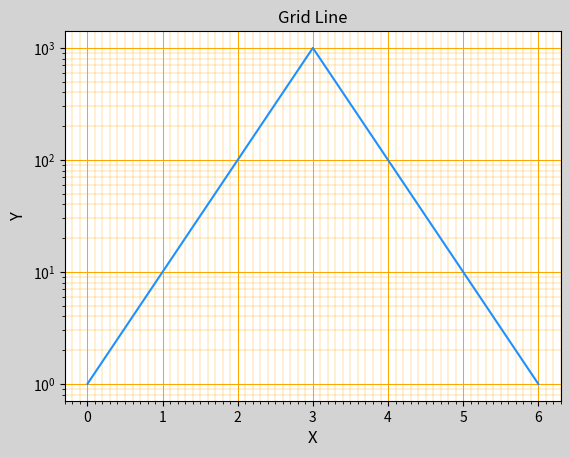

The matplotlib source for this figure:
import matplotlib.pyplot as mp

mp.figure("Grid Line", facecolor="lightgray")

mp.title("Grid Line", fontsize=12)

mp.xlabel('X', fontsize=12)

mp.ylabel('Y', fontsize=12)

mp.tick_params(labelsize=10)

ax = mp.gca()

ax.xaxis.set_major_locator(mp.MultipleLocator())

ax.xaxis.set_minor_locator(mp.MultipleLocator(0.1))

ax.yaxis.set_major_locator(mp.MultipleLocator(250))

ax.yaxis.set_minor_locator(mp.MultipleLocator(50))

ax.grid(which='major', axis='both', linewidth=0.75, linestyle='-', color='orange')

ax.grid(which='minor', axis='both', linewidth=0.25, linestyle='-', color='orange')

y = [1, 10, 100, 1000, 100, 10, 1]

mp.semilogy(y, color="dodgerblue")

mp.show()